Run: headless pygame with SDL's dummy video driver; simulated clock (each Clock.tick advances the game by its frame time, no real sleeping); random seed 0; keys injected as events and as key.get_pressed() state; no mouse input; restart key SPACE tapped at the start of phases 3 and 4.
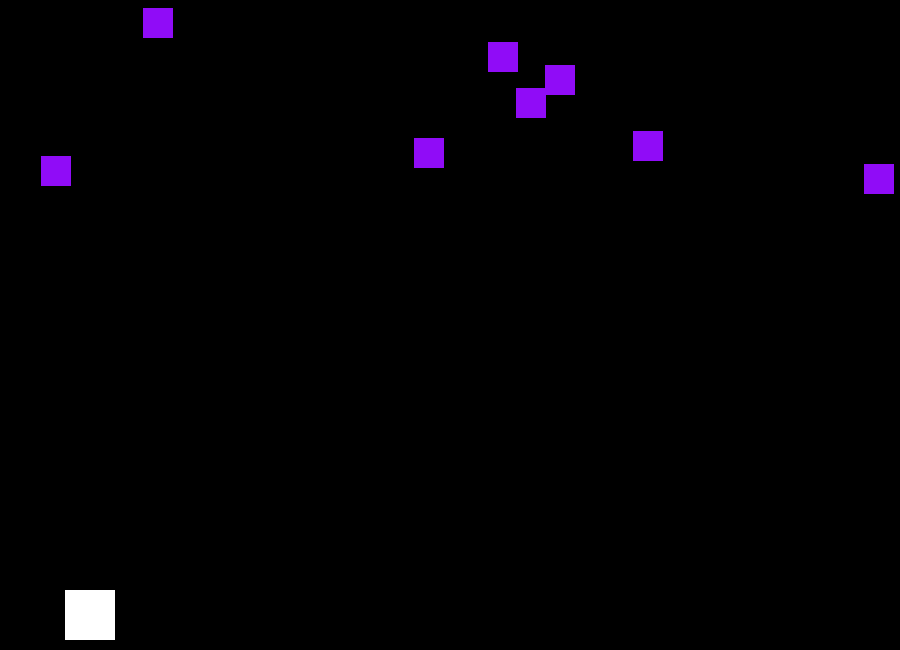
Frame 1 of 4 · flips 1–60 · no input
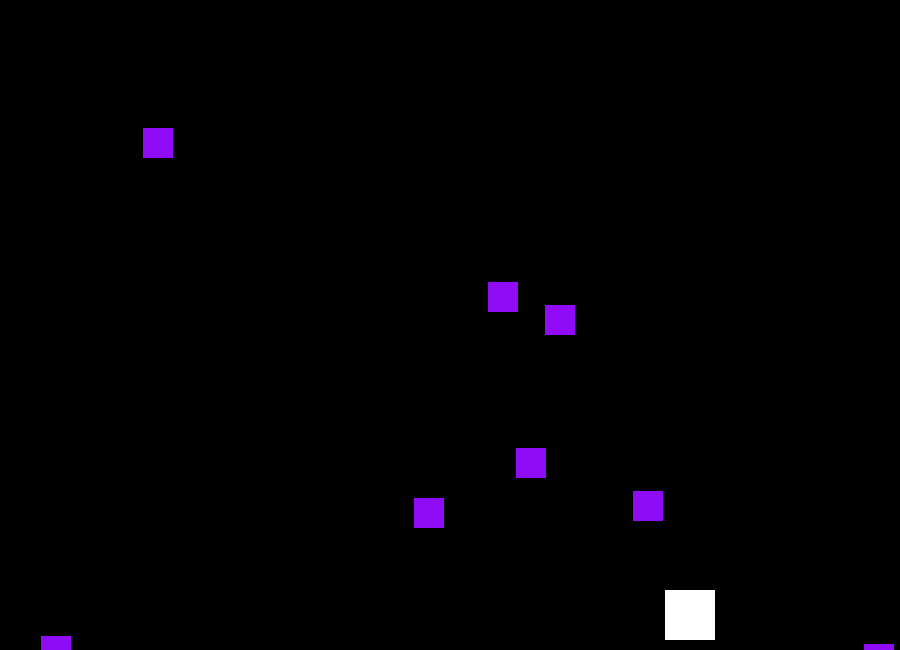
Frame 2 of 4 · flips 61–180 · tapped SPACE, RETURN · held RIGHT (→), D
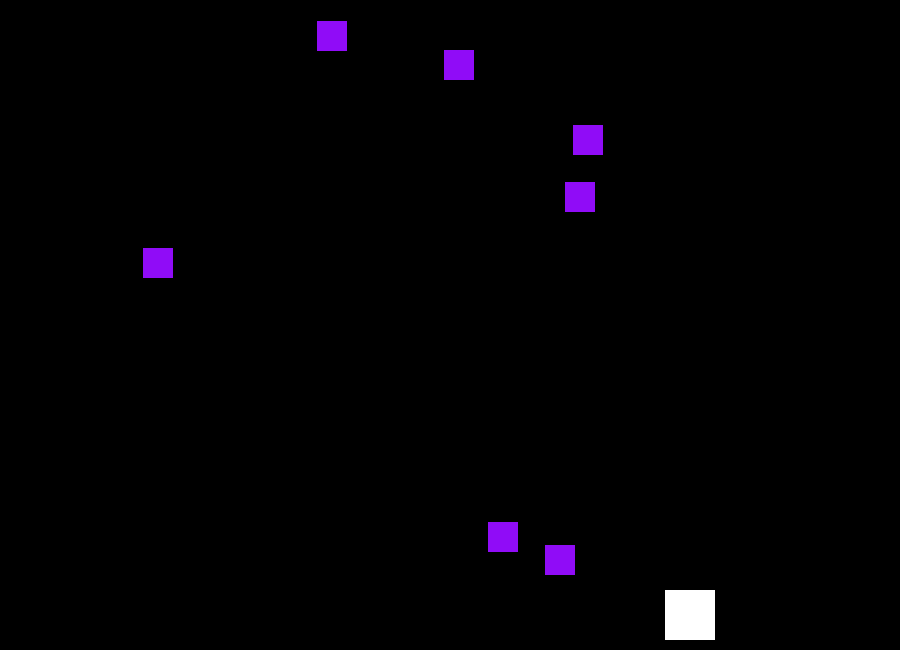
Frame 3 of 4 · flips 181–300 · tapped SPACE · held DOWN (↓), S
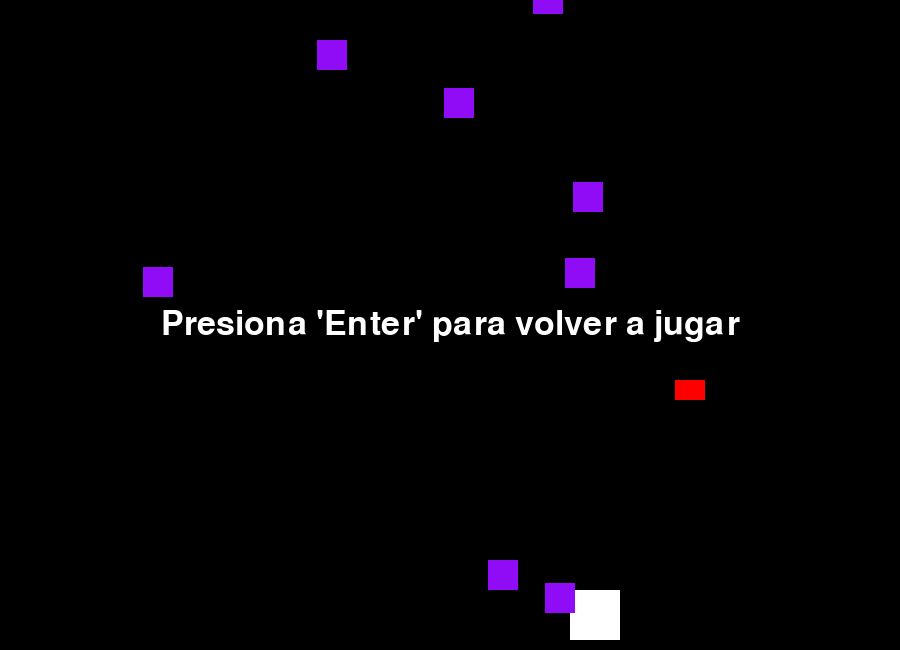
Frame 4 of 4 · flips 301–420 · tapped SPACE · held LEFT (←), A, UP (↑), W

The pygame program that drew these frames:

import pygame
import sys
import random

# Dimensiones de la pantalla
SCREEN_WIDTH = 900
SCREEN_HEIGHT = 650

# Colores
WHITE = (255, 255, 255)
BLACK = (0, 0, 0)
RED = (255, 0, 0)
MORADO = (144, 12, 247)

# Inicialización de pygame y creación de la ventana
pygame.init()
screen = pygame.display.set_mode((SCREEN_WIDTH, SCREEN_HEIGHT))
pygame.display.set_caption("WAZAAA")

# Configuración de fuentes para los mensajes de texto
font = pygame.font.SysFont("Arial", 50)

# Clase para el jugador
class Player(pygame.sprite.Sprite):
    def __init__(self):
        super().__init__()
        self.image = pygame.Surface((50, 50))
        self.image.fill(WHITE)
        self.rect = self.image.get_rect()
        self.rect.centerx = SCREEN_WIDTH // 10
        self.rect.bottom = SCREEN_HEIGHT - 10
        self.speed = 5

    def update(self):
        keys = pygame.key.get_pressed()
        if keys[pygame.K_a]:  # Tecla 'a' para mover a la izquierda
            self.rect.x -= self.speed
        if keys[pygame.K_d]:  # Tecla 'd' para mover a la derecha
            self.rect.x += self.speed

        # Limitar el movimiento dentro de la pantalla
        if self.rect.left < 0:
            self.rect.left = 0
        elif self.rect.right > SCREEN_WIDTH:
            self.rect.right = SCREEN_WIDTH

    def shoot(self):
        bullet = Bullet(self.rect.centerx, self.rect.top)
        all_sprites.add(bullet)
        bullets.add(bullet)

# Clase para los enemigos
class Enemy(pygame.sprite.Sprite):
    def __init__(self):
        super().__init__()
        self.image = pygame.Surface((30, 30))
        self.image.fill(MORADO)
        self.rect = self.image.get_rect()
        self.rect.x = random.randrange(SCREEN_WIDTH - self.rect.width)
        self.rect.y = random.randrange(-100, -40)
        self.speedy = random.randrange(1, 5)

    def update(self):
        self.rect.y += self.speedy
        if self.rect.top > SCREEN_HEIGHT + 10:
            self.rect.x = random.randrange(SCREEN_WIDTH - self.rect.width)
            self.rect.y = random.randrange(-100, -40)
            self.speedy = random.randrange(1, 5)

# Clase para los proyectiles del jugador
class Bullet(pygame.sprite.Sprite):
    def __init__(self, x, y):
        super().__init__()
        self.image = pygame.Surface((30, 20))
        self.image.fill(RED)
        self.rect = self.image.get_rect()
        self.rect.centerx = x
        self.rect.bottom = y
        self.speedy = -10

    def update(self):
        self.rect.y += self.speedy
        # Eliminar el proyectil si se sale de la pantalla
        if self.rect.bottom < 0:
            self.kill()

def show_message(text):
    """Función para mostrar un mensaje en la pantalla."""
    text_surface = font.render(text, True, WHITE)
    text_rect = text_surface.get_rect(center=(SCREEN_WIDTH // 2, SCREEN_HEIGHT // 2))
    screen.blit(text_surface, text_rect)
    pygame.display.flip()
    pygame.time.wait(2000)  # Pausa para mostrar el mensaje

def main():
    global all_sprites, enemies, bullets

    # Grupos de sprites
    all_sprites = pygame.sprite.Group()
    enemies = pygame.sprite.Group()
    bullets = pygame.sprite.Group()

    # Crear el jugador
    player = Player()
    all_sprites.add(player)

    # Crear enemigos
    for i in range(8):
        enemy = Enemy()
        all_sprites.add(enemy)
        enemies.add(enemy)

    # Reloj para controlar la velocidad de actualización de la pantalla
    clock = pygame.time.Clock()

    # Loop principal del juego
    running = True
    game_over = False
    while running:
        # Mantener el bucle a la velocidad de 60 frames por segundo
        clock.tick(60)

        # Procesar eventos
        for event in pygame.event.get():
            if event.type == pygame.QUIT:
                running = False
            elif event.type == pygame.KEYDOWN:
                if event.key == pygame.K_ESCAPE:
                    running = False  # Salir del juego si se presiona "Esc"
                if event.key == pygame.K_SPACE or event.key == pygame.K_w:
                    player.shoot()
                if game_over and event.key == pygame.K_RETURN:
                    main()  # Reiniciar el juego al presionar "Enter"
                    return

        if not game_over:
            # Actualizar
            all_sprites.update()

            # Colisiones: verificar si los proyectiles del jugador golpean a los enemigos
            hits = pygame.sprite.groupcollide(enemies, bullets, True, True)
            for hit in hits:
                # Añadir nuevos enemigos tras ser destruidos
                enemy = Enemy()
                all_sprites.add(enemy)
                enemies.add(enemy)

            # Colisiones: verificar si los enemigos golpean al jugador
            hits = pygame.sprite.spritecollide(player, enemies, False)
            if hits:
                game_over = True
                show_message("¡Haz perdido!")

        # Dibujar / renderizar
        screen.fill(BLACK)
        all_sprites.draw(screen)

        # Mostrar mensaje de "Presiona Enter para volver a jugar" si el juego termina
        if game_over:
            show_message("Presiona 'Enter' para volver a jugar")

        # Actualizar la pantalla
        pygame.display.flip()

    # Salir de pygame
    pygame.quit()
    sys.exit()

main()
